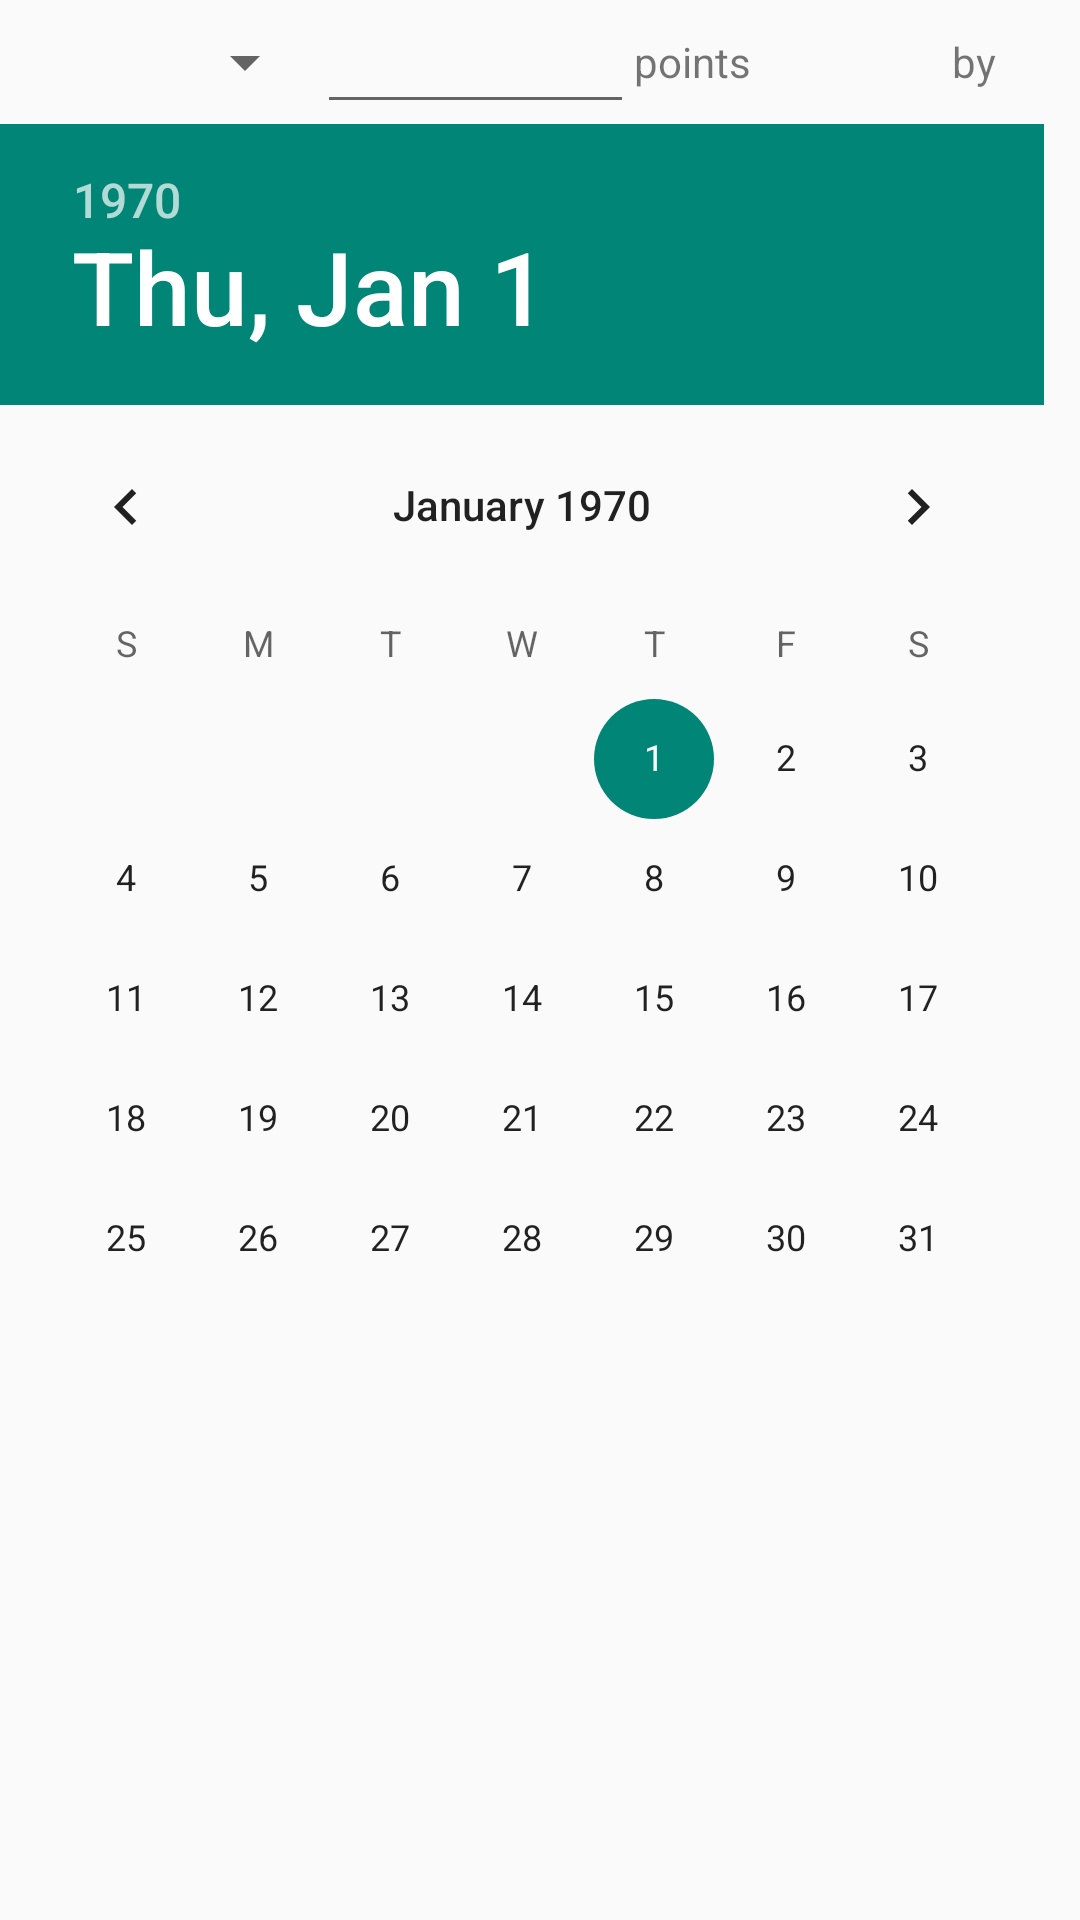

Here is an Android app screen rendered from its layout file. Give the layout XML and the strings, colors and styles it references.
<!-- AndroidManifest.xml: application theme AppTheme -->
<!-- res/layout/fragment_create_goal.xml -->
<?xml version="1.0" encoding="utf-8"?>
<LinearLayout xmlns:android="http://schemas.android.com/apk/res/android"
    android:layout_width="match_parent"
    android:layout_height="match_parent"
    android:orientation="vertical" >

    <LinearLayout
        android:layout_width="fill_parent"
        android:layout_height="wrap_content"
        android:orientation="horizontal" >

        <Spinner
            android:id="@+id/verbSpinner"
            android:layout_width="0dp"
            android:layout_height="wrap_content"
            android:layout_weight="1"
            android:layout_gravity="center"/>

        <EditText
            android:id="@+id/goalValue"
            android:layout_width="0dp"
            android:layout_height="wrap_content"
            android:layout_weight="1"
            android:layout_gravity="center"
            android:inputType="number"
            android:visibility="visible" />

        <Spinner
            android:id="@+id/goalDifficulty"
            android:layout_width="0dp"
            android:layout_height="wrap_content"
            android:layout_weight="1"
            android:visibility="gone"/>

        <TextView
            android:id="@+id/nounView"
            android:layout_width="0dp"
            android:layout_height="wrap_content"
            android:layout_weight="1"
            android:layout_gravity="center"
            android:text="points"/>

        <TextView
            android:layout_width="0dp"
            android:text="by"
            android:layout_height="wrap_content"
            android:layout_weight="0.4"
            android:layout_gravity="center"
            android:id="@+id/textView" />

    </LinearLayout>

    <RadioGroup
        android:id="@+id/goalRadioGroup"
        android:layout_width="fill_parent"
        android:layout_height="wrap_content"
        android:layout_marginTop="10dp"
        android:orientation="horizontal"
        android:visibility="gone">

        <RadioButton
            android:id="@+id/goalTopRope"
            android:layout_width="0dp"
            android:layout_height="wrap_content"
            android:layout_weight="1"
            android:textSize="16sp"
            android:text="Top Rope"/>

        <RadioButton
            android:id="@+id/goalBoulder"
            android:layout_width="0dp"
            android:layout_height="wrap_content"
            android:layout_weight="1"
            android:textSize="16sp"
            android:text="Boulder"
            android:checked="true"/>

    </RadioGroup>

    <DatePicker
        android:id="@+id/goalDatePicker"
        android:layout_width="fill_parent"
        android:layout_height="wrap_content"
        android:calendarViewShown="false"
        android:startYear="2015"/>
    
</LinearLayout>
<!-- resources referenced by this layout -->
<resources>
  <style name="AppTheme" parent="Theme.AppCompat.Light.DarkActionBar">
          
      </style>
</resources>
